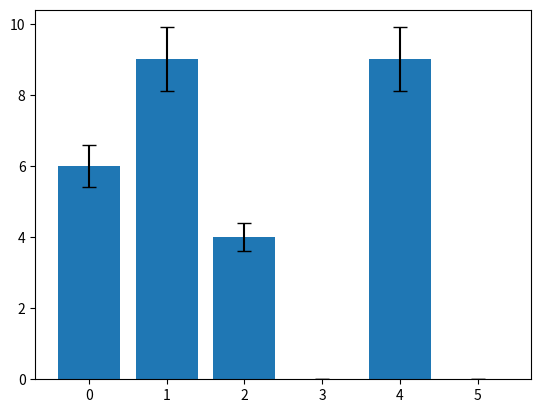
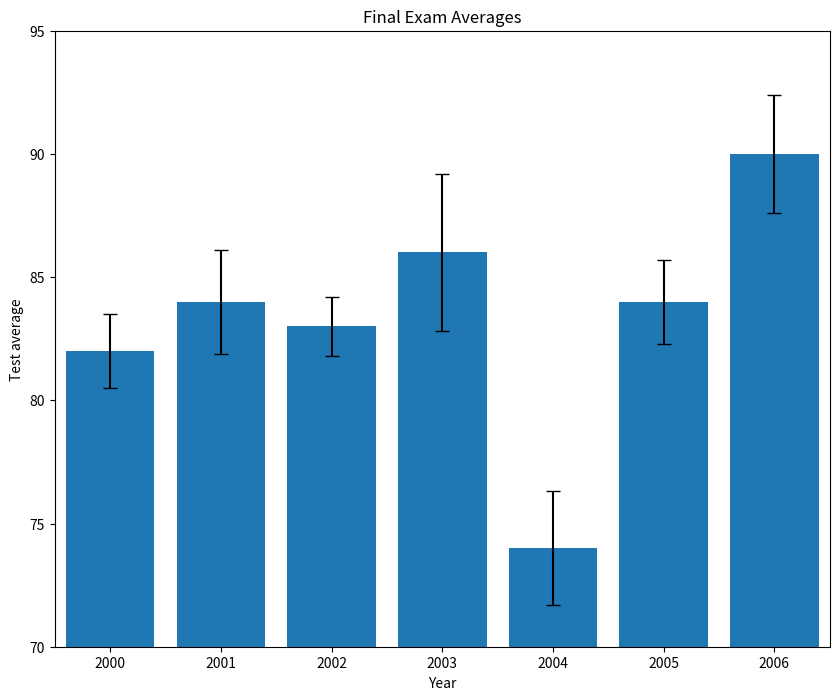

These charts were generated, in order, by the following Python code:
from matplotlib import pyplot as plt

drinks = ["cappuccino", "latte", "chai", "americano", "mocha", "espresso"]
ounces_of_milk = [6, 9, 4, 0, 9, 0]
error = [0.6, 0.9, 0.4, 0, 0.9, 0]

x = range(len(drinks))
# Plot the bar graph here
plt.bar(x, ounces_of_milk, yerr=error, capsize=5)
plt.show()


###################

from matplotlib import pyplot as plt

past_years_averages = [82, 84, 83, 86, 74, 84, 90]
years = [2000, 2001, 2002, 2003, 2004, 2005, 2006]
error = [1.5, 2.1, 1.2, 3.2, 2.3, 1.7, 2.4]

# Make your chart her
plt.figure(figsize=(10,8))
x = range(len(years))
plt.bar(x, past_years_averages, yerr=error, capsize=5)
plt.axis([-0.5, 6.5, 70, 95])

ax = plt.subplot()
ax.set_xticks(range(len(years)))
ax.set_xticklabels(years)

plt.title('Final Exam Averages')
plt.ylabel('Test average')
plt.xlabel('Year')

plt.show()
plt.savefig('my_bar_chart.png')
